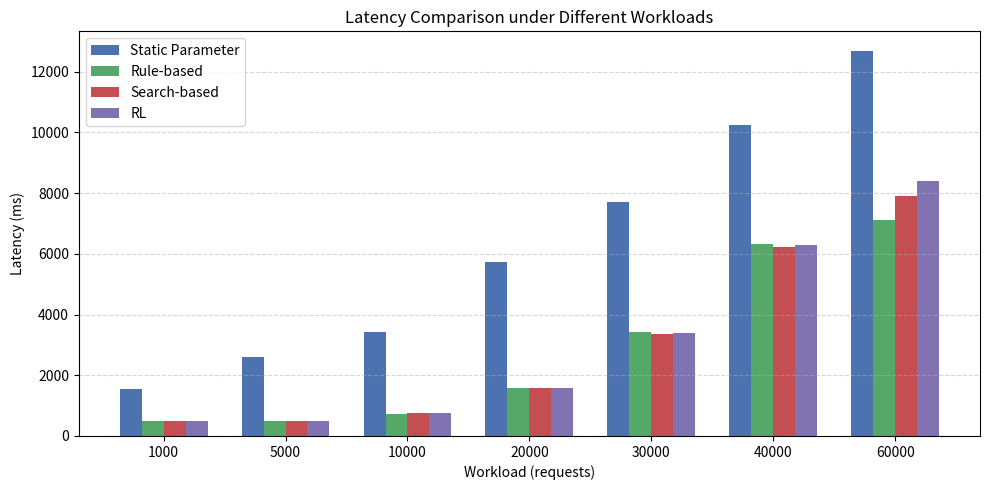

Recreate this plot in Python.
import matplotlib.pyplot as plt
import numpy as np
import random

# 设置随机种子可复现
random.seed(123)

# 工作负载值
workloads = [1000, 5000, 10000, 20000, 30000, 40000, 60000]

# 原始 latency 数据（ms）
latency_static = [1548, 2602, 3413, 5734, 7703, 10258, 12689]
latency_rule =   [490,  501,  746,  1589, 3418, 6318, 7125]
latency_search = [490,  500,  750,  1602, 3368, 6237, 7890]
latency_rl =     [488,  501,  740,  1580, 3368, 6276, 8405]

# 添加 ±10 微扰动
def slight_perturb(data):
    return [round(x + random.uniform(-10, 10)) for x in data]

static_vals = slight_perturb(latency_static)
rule_vals = slight_perturb(latency_rule)
search_vals = slight_perturb(latency_search)
rl_vals = slight_perturb(latency_rl)

# 画柱状图
bar_width = 0.18
x = np.arange(len(workloads))

plt.figure(figsize=(10, 5))

plt.bar(x - 1.5*bar_width, static_vals, width=bar_width, label='Static Parameter', color='#4c72b0')
plt.bar(x - 0.5*bar_width, rule_vals, width=bar_width, label='Rule-based', color='#55a868')
plt.bar(x + 0.5*bar_width, search_vals, width=bar_width, label='Search-based', color='#c44e52')
plt.bar(x + 1.5*bar_width, rl_vals, width=bar_width, label='RL', color='#8172b2')

plt.xticks(x, workloads)
plt.xlabel('Workload (requests)')
plt.ylabel('Latency (ms)')
plt.title('Latency Comparison under Different Workloads')
plt.legend()
plt.grid(axis='y', linestyle='--', alpha=0.5)
plt.tight_layout()
plt.savefig("baselines_lat.png", dpi=300)
plt.show()
